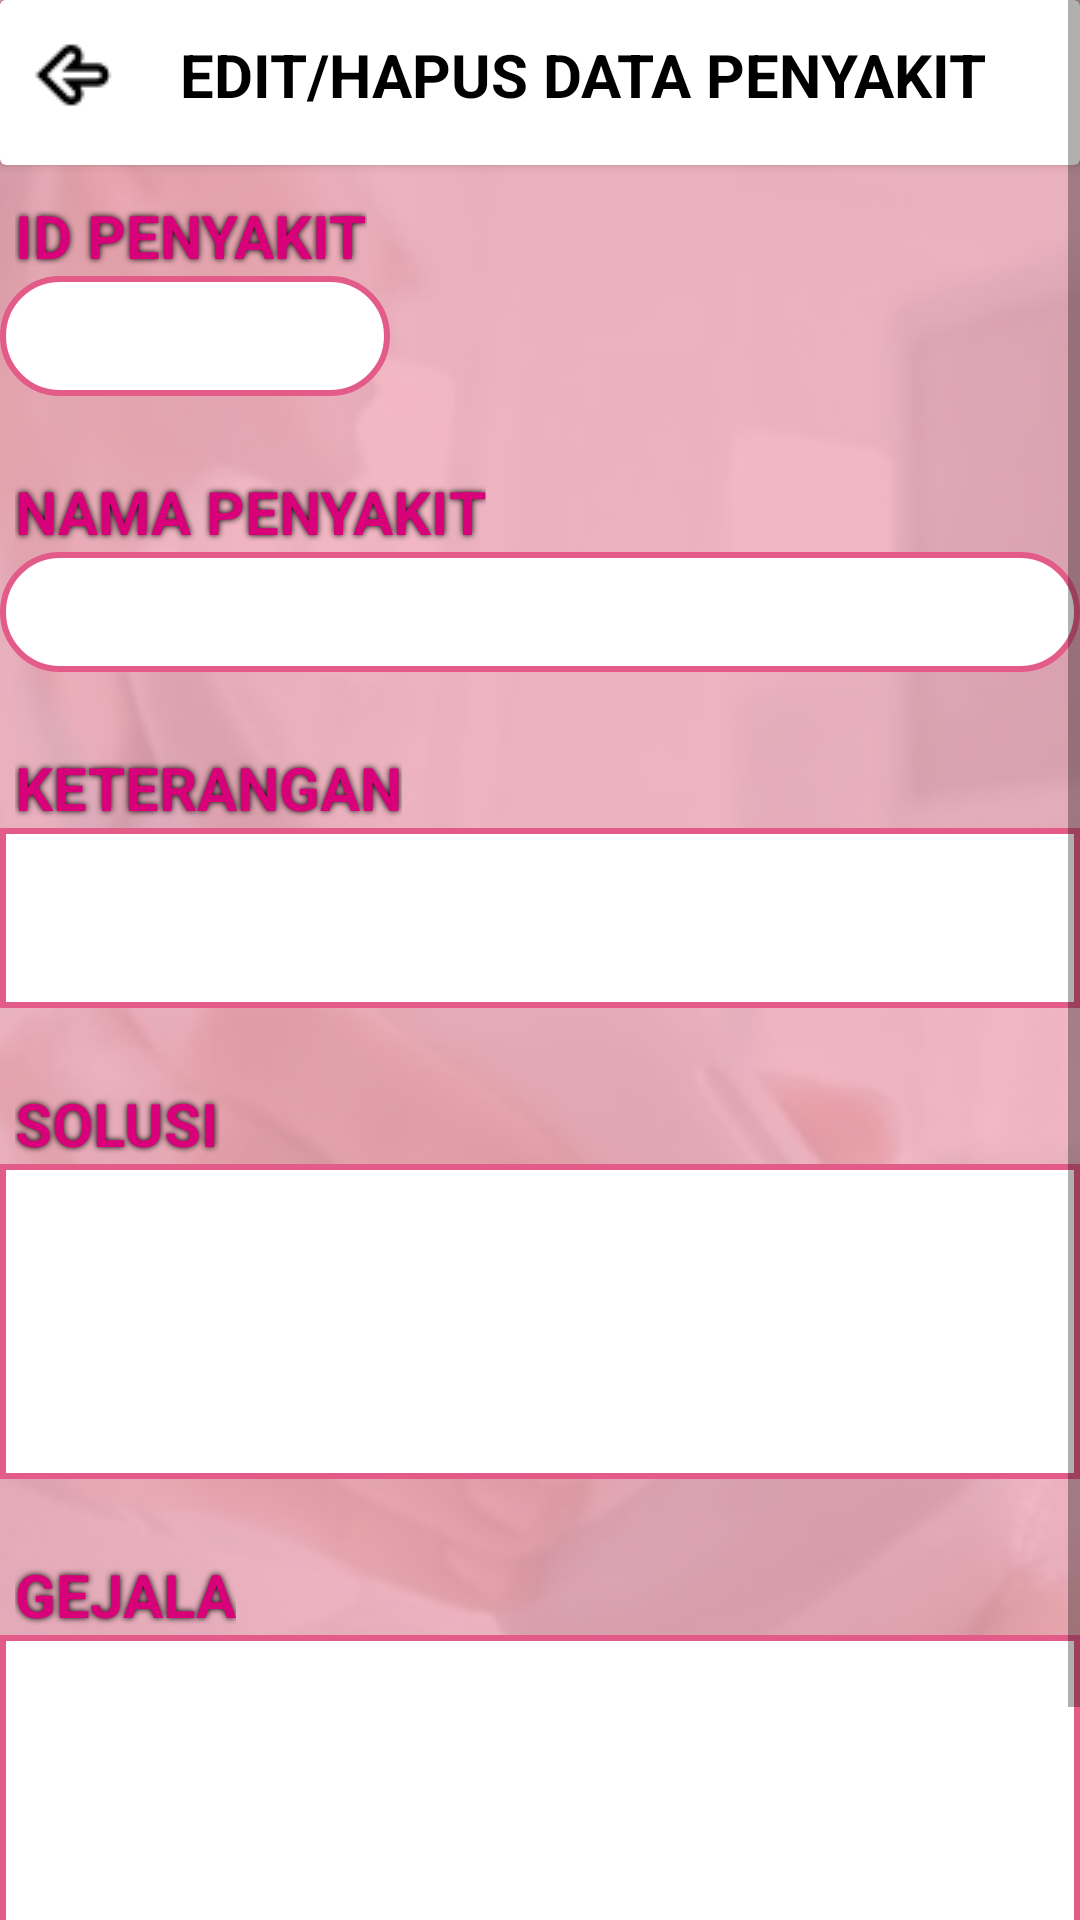

The Android layout XML behind this screen, and the referenced resources:
<!-- AndroidManifest.xml: application theme Theme.SispakKehamilan -->
<!-- res/layout/activity_edit_data_penyakit.xml -->
<?xml version="1.0" encoding="utf-8"?>
<RelativeLayout
    xmlns:android="http://schemas.android.com/apk/res/android"
    xmlns:app="http://schemas.android.com/apk/res-auto"
    xmlns:tools="http://schemas.android.com/tools"
    android:layout_width="match_parent"
    android:layout_height="match_parent"
    android:background="@drawable/bg"
    tools:context=".Admin.EditDataPenyakit">

    <ScrollView
        android:layout_width="match_parent"
        android:layout_height="match_parent">

        <LinearLayout
            android:layout_width="match_parent"
            android:layout_height="wrap_content"
            android:orientation="vertical">

            <androidx.cardview.widget.CardView
                android:layout_width="match_parent"
                android:layout_height="55dp">
                <LinearLayout
                    android:layout_width="match_parent"
                    android:layout_height="wrap_content">

                    <ImageButton
                        android:id="@+id/editpnykembali"
                        android:layout_width="50dp"
                        android:layout_height="50dp"
                        android:src="@drawable/bck"
                        android:layout_marginEnd="10dp"
                        android:background="@color/white"/>

                    <TextView
                        android:layout_width="wrap_content"
                        android:layout_height="wrap_content"
                        android:text="EDIT/HAPUS DATA PENYAKIT"
                        android:textColor="@color/black"
                        android:textStyle="bold"
                        android:textSize="20dp"
                        android:layout_gravity="center"/>

                </LinearLayout>

            </androidx.cardview.widget.CardView>

            <TextView
                android:layout_width="wrap_content"
                android:layout_height="wrap_content"
                android:text="ID PENYAKIT"
                android:layout_marginTop="10dp"
                android:layout_marginStart="5dp"
                android:textColor="#D9017A"
                android:shadowColor="@color/black"
                android:shadowDx="0"
                android:shadowDy="0"
                android:shadowRadius="5"
                android:textStyle="bold"
                android:textSize="20dp" />

            <Spinner
                android:layout_width="130dp"
                android:layout_height="40dp"
                android:background="@drawable/editcard"
                android:id="@+id/spinnerpenyakit"
                android:textAlignment="center" />

            <TextView
                android:layout_width="wrap_content"
                android:layout_height="wrap_content"
                android:text="NAMA PENYAKIT"
                android:layout_marginTop="25dp"
                android:layout_marginStart="5dp"
                android:textColor="#D9017A"
                android:shadowColor="@color/black"
                android:shadowDx="0"
                android:shadowDy="0"
                android:shadowRadius="5"
                android:textStyle="bold"
                android:textSize="20dp" />

            <EditText
                android:layout_width="match_parent"
                android:layout_height="40dp"
                android:background="@drawable/editcard"
                android:id="@+id/editnamapny"
                android:textStyle="bold"
                android:textColor="@color/black"
                android:textAlignment="textStart"
                android:textSize="16dp"
                android:paddingStart="10dp"/>

            <TextView
                android:layout_width="wrap_content"
                android:layout_height="wrap_content"
                android:text="KETERANGAN"
                android:layout_marginTop="25dp"
                android:layout_marginStart="5dp"
                android:textColor="#D9017A"
                android:shadowColor="@color/black"
                android:shadowDx="0"
                android:shadowDy="0"
                android:shadowRadius="5"
                android:textStyle="bold"
                android:textSize="20dp" />

            <EditText
                android:layout_width="match_parent"
                android:layout_height="60dp"
                android:background="@drawable/editcard2"
                android:id="@+id/editketepny"
                android:textStyle="bold"
                android:textSize="16dp"
                android:textColor="@color/black"
                android:textAlignment="textStart"
                android:paddingStart="3dp"/>

            <TextView
                android:layout_width="wrap_content"
                android:layout_height="wrap_content"
                android:text="SOLUSI"
                android:layout_marginTop="25dp"
                android:layout_marginStart="5dp"
                android:textColor="#D9017A"
                android:shadowColor="@color/black"
                android:shadowDx="0"
                android:shadowDy="0"
                android:shadowRadius="5"
                android:textStyle="bold"
                android:textSize="20dp" />

            <EditText
                android:layout_width="match_parent"
                android:layout_height="105dp"
                android:background="@drawable/editcard2"
                android:id="@+id/editsolupny"
                android:textStyle="bold"
                android:textSize="16dp"
                android:textColor="@color/black"
                android:textAlignment="textStart"
                android:paddingStart="3dp"/>

            <TextView
                android:layout_width="wrap_content"
                android:layout_height="wrap_content"
                android:text="GEJALA"
                android:layout_marginTop="25dp"
                android:layout_marginStart="5dp"
                android:textColor="#D9017A"
                android:shadowColor="@color/black"
                android:shadowDx="0"
                android:shadowDy="0"
                android:shadowRadius="5"
                android:textStyle="bold"
                android:textSize="20dp" />

            <EditText
                android:layout_width="match_parent"
                android:layout_height="100dp"
                android:background="@drawable/editcard2"
                android:id="@+id/editciripny"
                android:textStyle="bold"
                android:textSize="16dp"
                android:textColor="@color/black"
                android:textAlignment="textStart"
                android:paddingStart="3dp"/>

            <androidx.constraintlayout.widget.ConstraintLayout
                android:layout_width="match_parent"
                android:layout_height="wrap_content"
                android:orientation="horizontal">

                <Button
                    android:id="@+id/buteditpenyakit"
                    android:layout_width="170dp"
                    android:layout_height="65dp"
                    android:layout_marginStart="5dp"
                    android:layout_marginTop="10dp"
                    android:background="@drawable/cusbut"
                    android:text="EDIT"
                    android:textAlignment="center"
                    android:textColor="#025F00"
                    android:textSize="25dp"
                    android:textStyle="bold"
                    app:layout_constraintStart_toStartOf="parent"
                    app:layout_constraintTop_toTopOf="parent" />

                <Button
                    android:id="@+id/buthapuspenyakit"
                    android:layout_width="170dp"
                    android:layout_height="65dp"
                    android:layout_marginTop="10dp"
                    android:layout_marginEnd="5dp"
                    android:background="@drawable/cusbut"
                    android:text="HAPUS"
                    android:textAlignment="center"
                    android:textColor="#FF0000"
                    android:textSize="25dp"
                    android:textStyle="bold"
                    app:layout_constraintEnd_toEndOf="parent"
                    app:layout_constraintTop_toTopOf="parent" />

            </androidx.constraintlayout.widget.ConstraintLayout>
        </LinearLayout>
    </ScrollView>

</RelativeLayout>
<!-- resources referenced by this layout -->
<resources>
  <color name="black">#FF000000</color>
  <color name="white">#FFFFFFFF</color>
  <!-- drawable bck: png bitmap (drawable, 373 bytes) -->
  <!-- drawable bg: png bitmap (drawable, 106998 bytes) -->
  <!-- drawable cusbut (drawable) -->
  <?xml version="1.0" encoding="utf-8"?>
  <shape xmlns:android="http://schemas.android.com/apk/res/android"
      android:shape="rectangle">
  
      <gradient
          android:startColor="#FFFF"
          android:endColor="#F2ACB9"
          android:type="linear"/>
      <corners android:radius="45dp"/>
      <stroke android:color="@color/black"
          android:width="1dp"/>
  </shape>
  <!-- drawable editcard (drawable) -->
  <?xml version="1.0" encoding="utf-8"?>
  <shape xmlns:android="http://schemas.android.com/apk/res/android"
      android:shape="rectangle">
          <stroke android:color="#E35B89"
              android:width="2dp"/>
          <corners android:radius="45dp"/>
          <solid android:color="@color/white" />
  </shape>
  <!-- drawable editcard2 (drawable) -->
  <?xml version="1.0" encoding="utf-8"?>
  <shape xmlns:android="http://schemas.android.com/apk/res/android"
      android:shape="rectangle">
      <stroke android:color="#E35B89"
          android:width="2dp"/>
      <solid android:color="@color/white" />
  </shape>
  <style name="Theme.SispakKehamilan" parent="Base.Theme.SispakKehamilan">
      <item name="windowActionBar">false</item>
      <item name="windowNoTitle">true</item>
      <item name="android:windowFullscreen">true</item>/&gt;
      </style>
  <style name="Base.Theme.SispakKehamilan" parent="Theme.AppCompat.Light.DarkActionBar">
          
          
      </style>
</resources>
